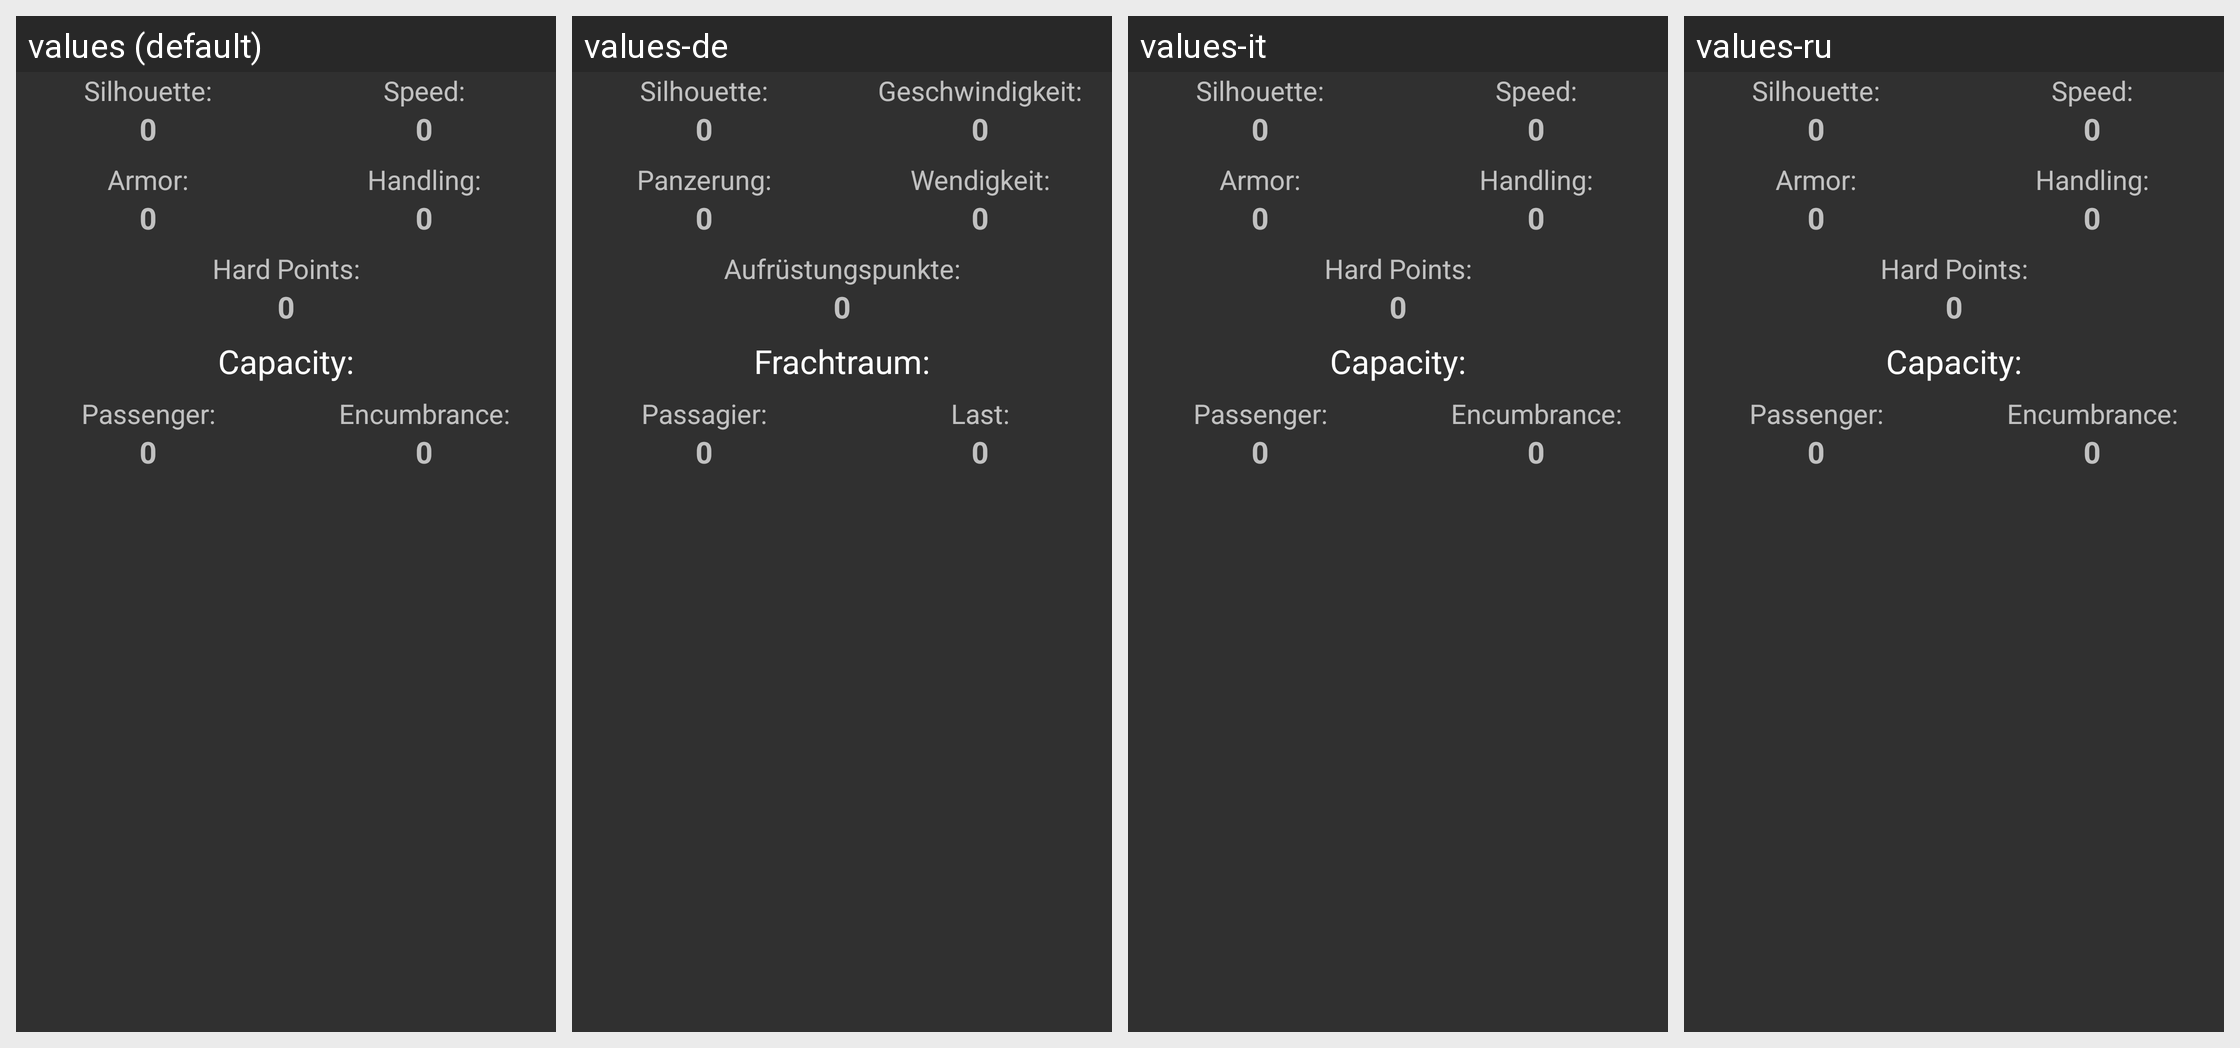

Translations of the strings shown on this Android screen, per locale in the grid:
Android screen res/layout/layout_vehicle_info.xml rendered under 4 locales, left to right: values (default), values-de, values-it, values-ru. Device: Nexus 5 (rendered at 1080×1920; each locale shown at half size, 540×960, under a caption strip naming it); theme AppTheme.
Other locales in the repository, not shown: values-da, values-es, values-fr, values-ja, values-uk.
Strings drawn on this screen, with the default value and each locale's value (text and hints the layout hard-codes, and strings that could not be matched under every locale, appear in the picture but are not listed):

speed_text
  values: Speed:
  values-de: Geschwindigkeit:
  values-it: Speed:  [not translated; the default value is used]
  values-ru: Speed:  [not translated; the default value is used]

silhouette_text
  values: Silhouette:
  values-de: Silhouette:
  values-it: Silhouette:  [not translated; the default value is used]
  values-ru: Silhouette:  [not translated; the default value is used]

handling_text
  values: Handling:
  values-de: Wendigkeit:
  values-it: Handling:  [not translated; the default value is used]
  values-ru: Handling:  [not translated; the default value is used]

armor_text
  values: Armor:
  values-de: Panzerung:
  values-it: Armor:  [not translated; the default value is used]
  values-ru: Armor:  [not translated; the default value is used]

hard_points_text
  values: Hard Points:
  values-de: Aufrüstungspunkte:
  values-it: Hard Points:
  values-ru: Hard Points:

capacity_text
  values: Capacity:
  values-de: Frachtraum:
  values-it: Capacity:  [not translated; the default value is used]
  values-ru: Capacity:  [not translated; the default value is used]

passenger_text
  values: Passenger:
  values-de: Passagier:
  values-it: Passenger:  [not translated; the default value is used]
  values-ru: Passenger:  [not translated; the default value is used]

encum_text
  values: Encumbrance:
  values-de: Last:
  values-it: Encumbrance:
  values-ru: Encumbrance:
